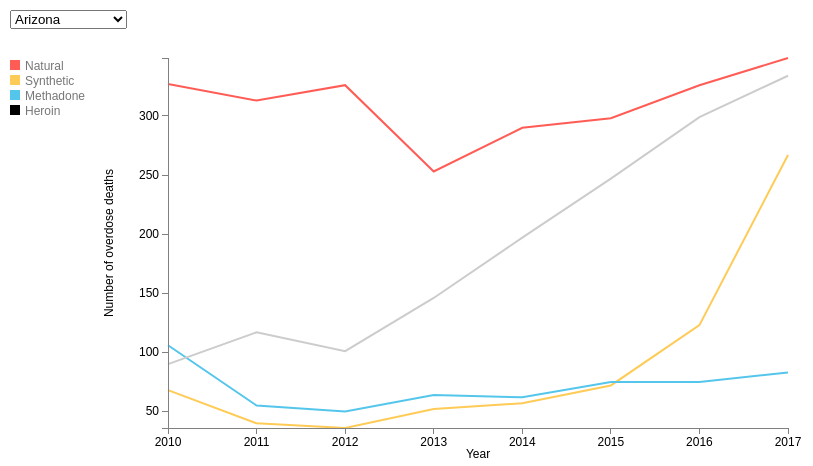
D3 v3 page, settled after 360 driven frames (6 s of simulated time); the page loaded 1 data file(s).



function filterJSON(json, key, value) {
  var result = [];
  json.forEach(function(val,idx,arr){
    if(val[key] == value){

      result.push(val)
    }
  })
  return result;
}

// Set the dimensions of the canvas / graph
var margin = {top: 50, right: 20, bottom: 30, left: 160},
    width = 800 - margin.left - margin.right,
    height = 450 - margin.top - margin.bottom,
    padding = 100;

var formatYear = d3.format("d");
// Set the ranges
//var x = d3.time.scale().domain([format1("2010"), format1("2017")]).range([0, width]);
var x = d3.scale.linear()
    .range([0, width]);
var y = d3.scale.linear().range([height, 0]);

// Define the axes
var xAxis = d3.svg.axis()
    .scale(x)
    .orient("bottom")
    .tickFormat(formatYear);

var yAxis = d3.svg.axis().scale(y)
    .orient("left").ticks(5);

// Define the line
var opioid_typeline = d3.svg.line()
		//.interpolate("cardinal")
    .x(function(d) { return x(d.year); })
    .y(function(d) { return y(d.od_counts); });
//DOt


// Adds the svg canvas
var svg = d3.select("body")
    .append("svg")
        .attr("width", width+ margin.left + margin.right)
        .attr("height", height + margin.top + margin.bottom)
    .append("g")
        .attr("transform",
              "translate(" + margin.left + "," + margin.top + ")");
var data=[];
// Get the data
d3.json("raw_data/od_types3.json", function(error, json) {
  console.log(json)

  json.forEach(function(d) {
		d.od_counts = +d.od_counts;
  });

	d3.select('#inds')
			           .on("change", function () {
				         var sect = document.getElementById("inds");
				         var section = sect.options[sect.selectedIndex].value; //this returns the value of the section, not od_counts

				data = filterJSON(json, 'State', section);
        //console.log(data)

	      //debugger

		    data.forEach(function(d) {
    			d.od_counts = +d.od_counts;
    			d.active = true;
    		});

		    //debugger
				updateGraph(data);

				jQuery('h1.page-header').html(section);
			});

	// generate initial graph
	data = filterJSON(json, 'State', 'Arizona');
	updateGraph(data);

});

var color = d3.scale.ordinal().range(["#FF5C55",  "#FFCB57", "#54C6EB",'587291']);

function updateGraph(data) {

    // Scale the range of the data
    x.domain(d3.extent(data, function(d) { return d.year; }));
    y.domain([d3.min(data, function(d) { return d.od_counts; }), d3.max(data, function(d) { return d.od_counts; })]);


    // Nest the entries by opioid_type
    dataNest = d3.nest()
        .key(function(d) {return d.opioid_type;})
        .entries(data);


 		var result = dataNest.filter(function(val,idx, arr){
				  return $("." + val.key).attr("fill") != "#ccc"
				  // matching the data with selector status
				})


 		var opioid_type = svg.selectAll(".line")
      .data(result, function(d){return d.key});
     /// add DOt
    var dot = svg.append("g")
         .attr("id", "scatter")
         .attr("transform", "translate(" + margin.left + "," + margin.top + ")");

		opioid_type.enter().append("path")
			.attr("class", "line");



		opioid_type.transition()
			.style("stroke", function(d,i) { return d.color = color(d.key); })
			.attr("id", function(d){ return 'tag'+d.key.replace(/\s+/g, '');}) // assign ID
			.attr("d", function(d){
				return opioid_typeline(d.values)
			});

		opioid_type.exit().remove();

		var legend = d3.select("#legend")
			.selectAll("text")
			.data(dataNest, function(d){return d.key});

		//checkboxes
		legend.enter().append("rect")
		  .attr("width", 10)
		  .attr("height", 10)
		  .attr("x", 0)
		  .attr("y", function (d, i) { return 0 +i*15; })  // spacing
		  .attr("fill",function(d) {
		    return color(d.key);

		  })
		  .attr("class", function(d,i){return "legendcheckbox " + d.key})
			.on("click", function(d){
			  d.active = !d.active;

			  d3.select(this).attr("fill", function(d){
			    if(d3.select(this).attr("fill")  == "#ccc"){
			      return color(d.key);
			    }else {
			      return "#ccc";
			    }
			  })


			 var result = dataNest.filter(function(val,idx, arr){
         return $("." + val.key).attr("fill") != "#ccc"
       // matching the data with selector status
      })

       // Hide or show the lines based on the ID
       svg.selectAll(".line").data(result, function(d){return d.key})
         .enter()
         .append("path")
         .attr("class", "line")
         .style("stroke", function(d,i) { return d.color = color(d.key); })
        .attr("d", function(d){
                return opioid_typeline(d.values);
         });

      svg.selectAll(".line").data(result, function(d){return d.key}).exit().remove()

			})

    // Add the Legend text
    legend.enter().append("text")
      .attr("x", 15)
      .attr("y", function(d,i){return 10 +i*15;})
      .attr("class", "legend");

		legend.transition()
      .style("fill", "#777" )
      .text(function(d){return d.key;});

		legend.exit().remove();
		svg.selectAll(".axis").remove();

    // Add the X Axis
    svg.append("g")
        .attr("class", "x axis")
        .attr("transform", "translate(0," + height + ")")
        .call(xAxis);

    // Add the Y Axis
    svg.append("g")
        .attr("class", "y axis")
        .call(yAxis);
};

function clearAll(){
  d3.selectAll(".line")
	.transition().duration(100)
			.attr("d", function(d){
        return null;
      });
  d3.select("#legend").selectAll("rect")
  .transition().duration(100)
      .attr("fill", "#ccc");
};

function showAll(){
  d3.selectAll(".line")
	.transition().duration(100)
			.attr("d", function(d){
        return opioid_typeline(d.values);
      });
  d3.select("#legend").selectAll("rect")
  .attr("fill",function(d) {
    if (d.active == true){
       return color(d.key);
     }
   })
};
// now add titles to the axes
    svg.append("text")
            .attr("text-anchor", "middle")  // this makes it easy to centre the text as the transform is applied to the anchor
            .attr("y", 0-margin.left/2)
            .attr("transform", "translate("+ (margin.top/2) +","+(height/2)+")rotate(-90)")  // text is drawn off the screen top left, move down and out and rotate
            .text("Number of overdose deaths");

    svg.append("text")
            .attr("text-anchor", "middle")  // this makes it easy to centre the text as the transform is applied to the anchor
            .attr("transform", "translate(" + (width /2) +  " ," + (height + margin.bottom) + ")")
            .text("Year");


### data: raw_data/od_types3.json
[
 {
  "State": "Arizona",
  "opioid_type": "Natural",
  "year": 2010,
  "od_counts": 327
 },
 {
  "State": "California",
  "opioid_type": "Natural",
  "year": 2010,
  "od_counts": 1063
 },
 {
  "State": "Colorado",
  "opioid_type": "Natural",
  "year": 2010,
  "od_counts": 135
 },
 {
  "State": "Connecticut",
  "opioid_type": "Natural",
  "year": 2010,
  "od_counts": 41
 },
 {
  "State": "Delaware",
  "opioid_type": "Natural",
  "year": 2010,
  "od_counts": 47
 },
 {
  "State": "Florida",
  "opioid_type": "Natural",
  "year": 2010,
  "od_counts": 1169
 },
 {
  "State": "Georgia",
  "opioid_type": "Natural",
  "year": 2010,
  "od_counts": 305
 },
 {
  "State": "Illinois",
  "opioid_type": "Natural",
  "year": 2010,
  "od_counts": 175
 },
 "... 1,048 more items"
]